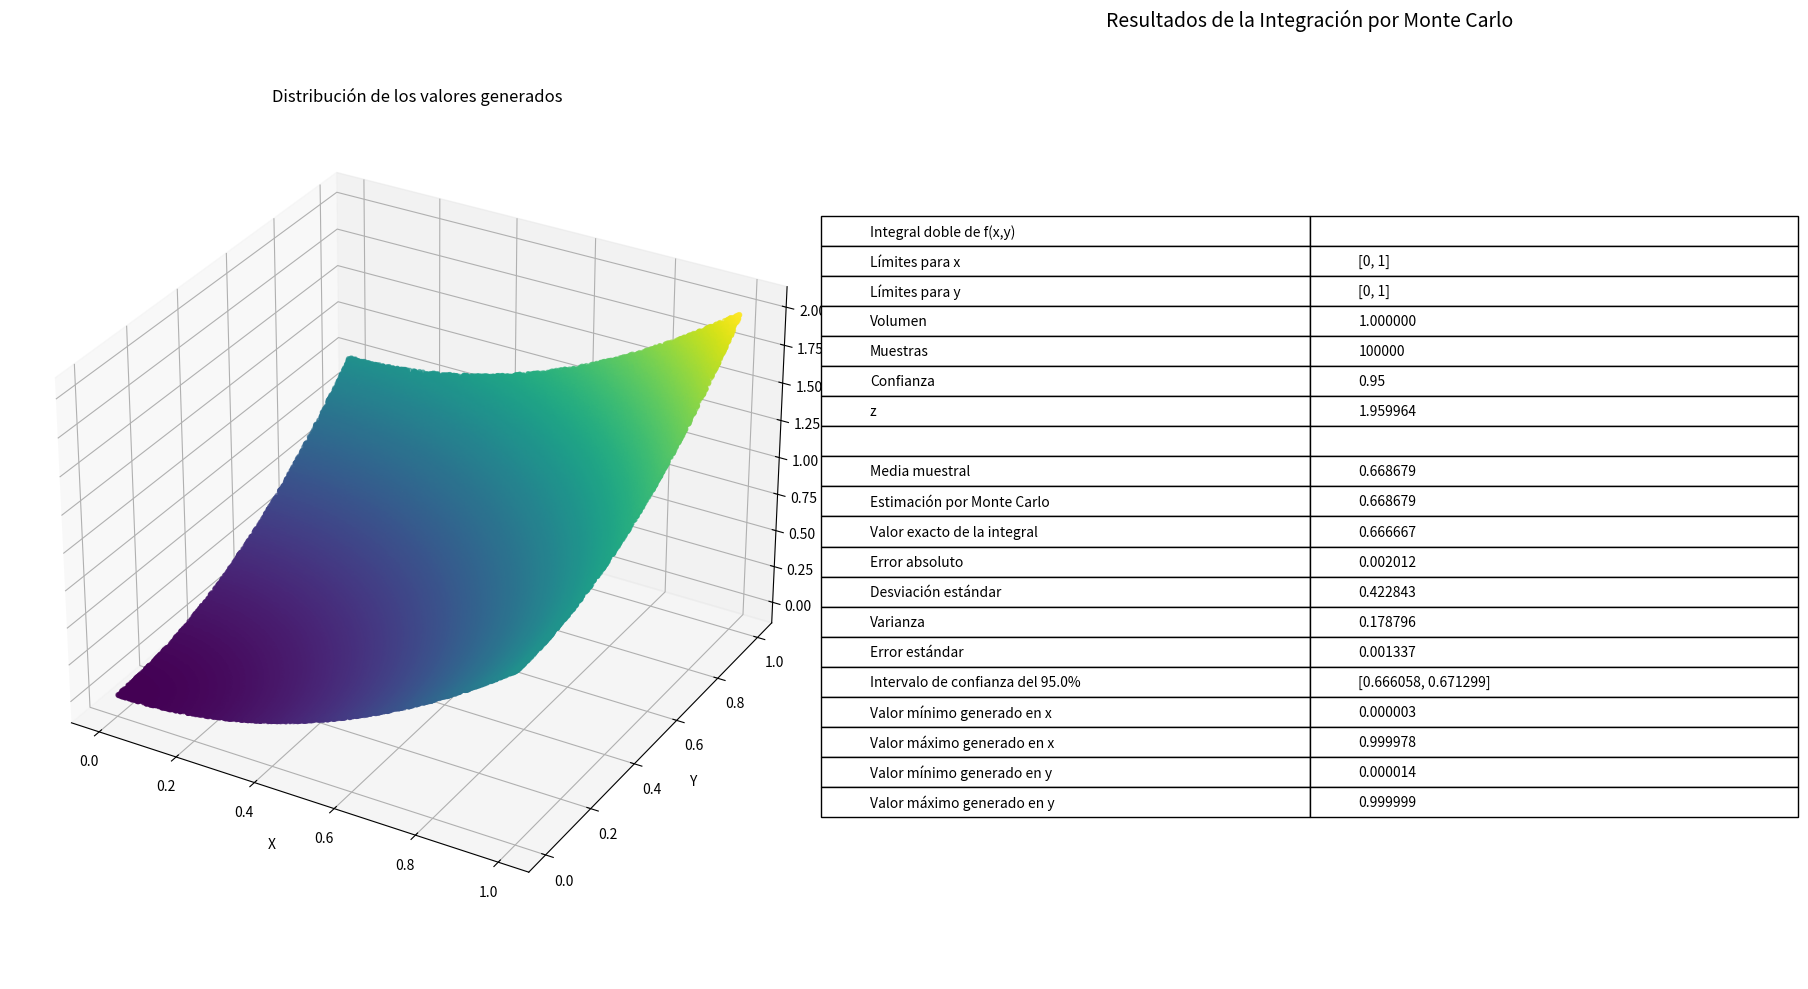

Here is the Python script that generated this plot:
import numpy as np
import matplotlib.pyplot as plt
from scipy.integrate import dblquad
from scipy.stats import norm
from mpl_toolkits.mplot3d import Axes3D

def obtener_valor_z(confianza):
    """
    Calcula el valor z para un nivel de confianza dado.
    
    Args:
        confianza (float): Nivel de confianza deseado (entre 0 y 1)
    
    Returns:
        float: Valor z correspondiente al nivel de confianza
    """
    return norm.ppf((1 + confianza) / 2)

# Fijar la semilla para reproducibilidad
np.random.seed(0)
 
# Definir la función a evaluar (función de dos variables)
def f(x, y):
    return x*x+y*y
 
# Número de puntos aleatorios
n = 100000
confianza = 0.95
 
# Definir los límites de integración
x_min, x_max = 0, 1  # Límites para x
y_min, y_max = 0, 1  # Límites para y
volumen = (x_max - x_min) * (y_max - y_min)
# Generar puntos aleatorios en el dominio de integración
x = np.random.uniform(x_min, x_max, n)
y = np.random.uniform(y_min, y_max, n)
 
# Evaluar los puntos en la función
evaluados = f(x, y)
 
# Calcular estadísticas sobre los valores evaluados
media = np.mean(evaluados)
integral = media * volumen
desv_estandar = np.std(evaluados, ddof=1)
error_estandar = desv_estandar / np.sqrt(n)
varianza = np.var(evaluados, ddof=1)
z = obtener_valor_z(confianza)
 
# Calcular la integral exacta para comparar
integral_exacta, _ = dblquad(lambda y, x: f(x, y), x_min, x_max, lambda x: y_min, lambda x: y_max)
 
# Crear una figura con dos subplots: uno para el gráfico 3D y otro para la tabla
fig = plt.figure(figsize=(18, 10))

# Gráfico 3D
ax1 = fig.add_subplot(121, projection='3d')
scatter = ax1.scatter(x, y, evaluados, c=evaluados, cmap='viridis', alpha=0.6, s=10)
ax1.set_xlabel('X')
ax1.set_ylabel('Y')
ax1.set_zlabel('f(X,Y)')
ax1.set_title("Distribución de los valores generados")

# Tabla de resultados
ax2 = fig.add_subplot(122)
ax2.axis('off')  # Ocultar ejes

# Crear los datos para la tabla
tabla_datos = [
    ["Integral doble de f(x,y)", ""],
    [f"Límites para x", f"[{x_min}, {x_max}]"],
    [f"Límites para y", f"[{y_min}, {y_max}]"],
    [f"Volumen", f"{volumen:.6f}"],
    [f"Muestras", f"{n}"],
    [f"Confianza", f"{confianza:.2f}"],
    [f"z", f"{z:.6f}"],
    ["", ""],
    [f"Media muestral", f"{media:.6f}"],
    [f"Estimación por Monte Carlo", f"{integral:.6f}"],
    [f"Valor exacto de la integral", f"{integral_exacta:.6f}"],
    [f"Error absoluto", f"{abs(integral - integral_exacta):.6f}"],
    [f"Desviación estándar", f"{desv_estandar:.6f}"],
    [f"Varianza", f"{varianza:.6f}"],
    [f"Error estándar", f"{error_estandar:.6f}"],
    [f"Intervalo de confianza del {confianza*100}%", f"[{integral - z * error_estandar:.6f}, {integral + z * error_estandar:.6f}]"],
    [f"Valor mínimo generado en x", f"{np.min(x):.6f}"],
    [f"Valor máximo generado en x", f"{np.max(x):.6f}"],
    [f"Valor mínimo generado en y", f"{np.min(y):.6f}"],
    [f"Valor máximo generado en y", f"{np.max(y):.6f}"]
]

# Crear la tabla
tabla = ax2.table(
    cellText=tabla_datos,
    cellLoc='left',
    loc='center',
    colWidths=[0.5, 0.5]
)

# Ajustar el estilo de la tabla
tabla.auto_set_font_size(False)
tabla.set_fontsize(10)
tabla.scale(1.2, 1.5)

# Añadir un título a la tabla
ax2.set_title("Resultados de la Integración por Monte Carlo", pad=20, fontsize=14)

# Ajustar el layout y mostrar la figura
plt.tight_layout()
plt.show()